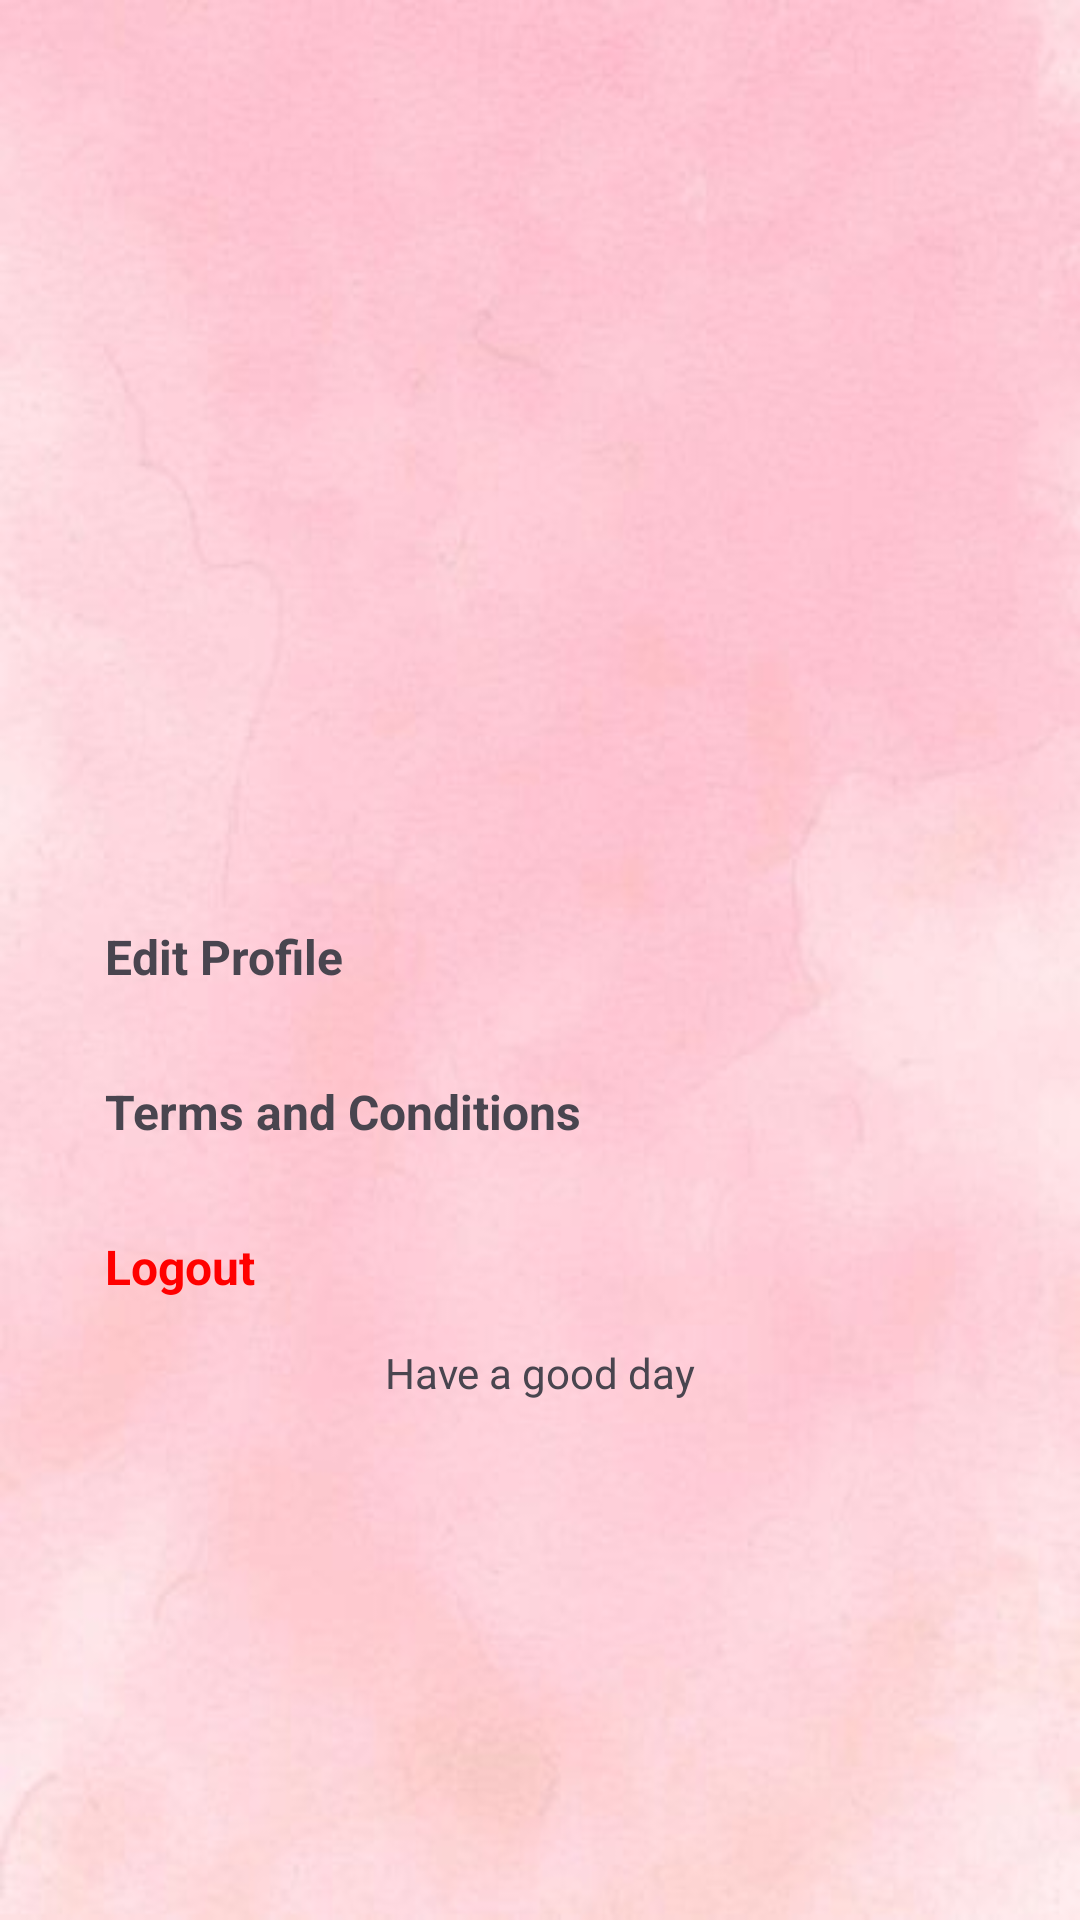

This screen was rendered from an Android layout file. Write that file and the resources it references.
<!-- AndroidManifest.xml: application theme Theme.VogueClothing -->
<!-- res/layout/fragment_profile.xml -->
<?xml version="1.0" encoding="utf-8"?>
<LinearLayout xmlns:android="http://schemas.android.com/apk/res/android"
    xmlns:tools="http://schemas.android.com/tools"
    android:layout_width="match_parent"
    android:layout_height="match_parent"
    android:orientation="vertical"
    android:gravity="center"
    android:background="@drawable/login"
    tools:context=".ui.Fragment.ProfileFragment">

    
    <LinearLayout
        android:layout_width="match_parent"
        android:layout_height="wrap_content"
        android:orientation="vertical"
        android:padding="20dp">
        <ImageView
            android:id="@+id/profile_image"
            android:layout_width="100dp"
            android:layout_height="100dp"
            android:src="@drawable/baseline_manage_accounts_24"
            android:layout_gravity="center"
            android:layout_marginBottom="20dp"
            android:scaleType="fitCenter"/>

        <TextView
            android:id="@+id/edit_profile"
            android:layout_width="match_parent"
            android:layout_height="wrap_content"
            android:padding="15dp"
            android:text="Edit Profile"
            android:textSize="16sp"
            android:textStyle="bold"
            android:clickable="true"
            android:focusable="true" />

        <TextView
            android:id="@+id/terms_conditions"
            android:layout_width="match_parent"
            android:layout_height="wrap_content"
            android:padding="15dp"
            android:text="Terms and Conditions"
            android:textSize="16sp"
            android:textStyle="bold"
            android:clickable="true"
            android:focusable="true" />

        <TextView
            android:id="@+id/logout"
            android:layout_width="match_parent"
            android:layout_height="wrap_content"
            android:padding="15dp"
            android:text="Logout"
            android:textSize="16sp"
            android:textStyle="bold"
            android:textColor="@color/red"
            android:clickable="true"
            android:focusable="true" />

           <TextView
               android:layout_width="match_parent"
               android:layout_height="wrap_content"
               android:gravity="center"
               android:text="Have a good day"/>

    </LinearLayout>

</LinearLayout>
<!-- resources referenced by this layout -->
<resources>
  <color name="red">#FF0000</color>
  <!-- drawable login: jpeg bitmap (drawable, 14750 bytes) -->
  <style name="Theme.VogueClothing" parent="Base.Theme.VogueClothing" />
  <style name="Base.Theme.VogueClothing" parent="Theme.Material3.DayNight.NoActionBar">
          
          
      </style>
</resources>
